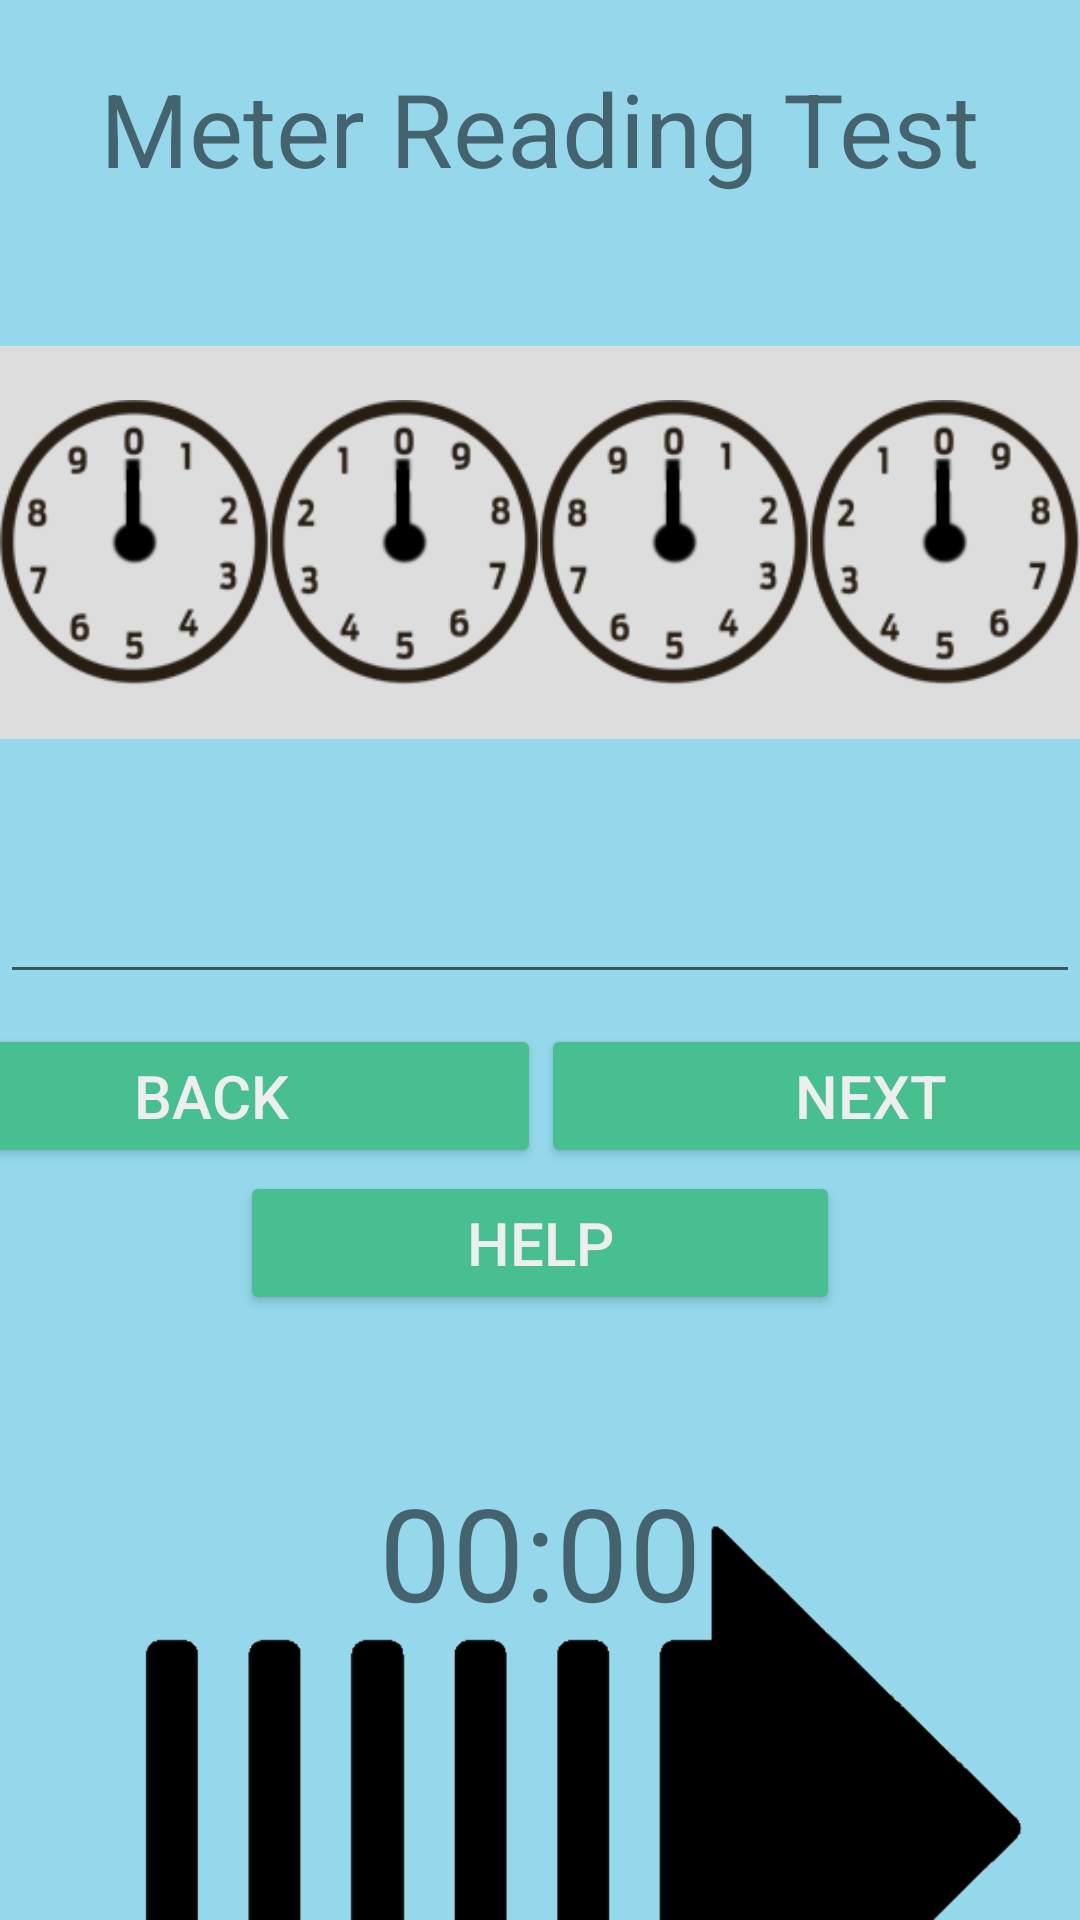

Reconstruct the res/layout file that produces this screen, plus the resources it refers to.
<!-- AndroidManifest.xml: application theme Theme.Zmetertesting01 -->
<!-- res/layout/activity_secondary.xml -->
<?xml version="1.0" encoding="utf-8"?>
<androidx.constraintlayout.widget.ConstraintLayout xmlns:android="http://schemas.android.com/apk/res/android"
    xmlns:app="http://schemas.android.com/apk/res-auto"
    xmlns:tools="http://schemas.android.com/tools"
    android:layout_width="match_parent"
    android:layout_height="match_parent"
    android:background="#95d8eb"
    tools:context=".SecondaryActivity">

    <TextView
        android:id="@+id/testTitle"
        android:layout_width="wrap_content"
        android:layout_height="wrap_content"
        android:layout_marginTop="20dp"
        android:text="Meter Reading Test"
        android:textSize="34sp"
        app:layout_constraintEnd_toEndOf="parent"
        app:layout_constraintStart_toStartOf="parent"
        app:layout_constraintTop_toTopOf="parent" />

    <LinearLayout
        android:id="@+id/dialLayout"
        android:layout_width="wrap_content"
        android:layout_height="0dp"
        android:layout_marginTop="50dp"
        android:background="#DDDDDD"
        app:layout_constraintEnd_toEndOf="parent"
        app:layout_constraintStart_toStartOf="parent"
        app:layout_constraintTop_toBottomOf="@id/testTitle">

        <ImageView
            android:id="@+id/dial0104"
            android:layout_width="0dp"
            android:layout_height="wrap_content"
            android:layout_weight="1"
            app:layout_constraintStart_toStartOf="parent"
            app:srcCompat="@drawable/dial_cw" />

        <ImageView
            android:id="@+id/dial0204"
            android:layout_width="0dp"
            android:layout_height="wrap_content"
            android:layout_weight="1"
            app:srcCompat="@drawable/dial_ccw" />

        <ImageView
            android:id="@+id/dial0304"
            android:layout_width="0dp"
            android:layout_height="wrap_content"
            android:layout_weight="1"
            app:srcCompat="@drawable/dial_cw" />

        <ImageView
            android:id="@+id/dial0404"
            android:layout_width="0dp"
            android:layout_height="wrap_content"
            android:layout_weight="1"
            app:srcCompat="@drawable/dial_ccw" />

    </LinearLayout>

    <LinearLayout
        android:layout_width="wrap_content"
        android:layout_height="wrap_content"
        android:orientation="horizontal"
        android:visibility="visible"
        tools:layout_editor_absoluteX="1dp"
        tools:layout_editor_absoluteY="247dp"
        app:layout_constraintEnd_toEndOf="@id/dialLayout"
        app:layout_constraintStart_toStartOf="@id/dialLayout"
        app:layout_constraintTop_toTopOf="@id/dialLayout"
        app:layout_constraintBottom_toBottomOf="@id/dialLayout"
        >


        <ImageView
            android:id="@+id/pointer0104"
            android:layout_width="wrap_content"
            android:layout_height="wrap_content"
            android:layout_weight="1"
            app:srcCompat="@drawable/dial" />

        <ImageView
            android:id="@+id/pointer0204"
            android:layout_width="wrap_content"
            android:layout_height="wrap_content"
            android:layout_weight="1"
            app:srcCompat="@drawable/dial" />

        <ImageView
            android:id="@+id/pointer0304"
            android:layout_width="wrap_content"
            android:layout_height="wrap_content"
            android:layout_weight="1"
            app:srcCompat="@drawable/dial" />

        <ImageView
            android:id="@+id/pointer0404"
            android:layout_width="wrap_content"
            android:layout_height="wrap_content"
            android:layout_weight="1"
            app:srcCompat="@drawable/dial" />

    </LinearLayout>

    <LinearLayout
        android:id="@+id/dial5Layout"
        android:layout_width="wrap_content"
        android:layout_height="0dp"
        android:layout_marginTop="50dp"
        android:visibility="invisible"
        app:layout_constraintEnd_toEndOf="parent"
        app:layout_constraintStart_toStartOf="parent"
        app:layout_constraintTop_toBottomOf="@id/testTitle">

        <ImageView
            android:id="@+id/dial0105"
            android:layout_width="0dp"
            android:layout_height="wrap_content"
            android:layout_weight="1"
            app:layout_constraintStart_toStartOf="parent"
            app:srcCompat="@drawable/dial_cw" />

        <ImageView
            android:id="@+id/dial0205"
            android:layout_width="0dp"
            android:layout_height="wrap_content"
            android:layout_weight="1"
            app:srcCompat="@drawable/dial_ccw" />

        <ImageView
            android:id="@+id/dial0305"
            android:layout_width="0dp"
            android:layout_height="wrap_content"
            android:layout_weight="1"
            app:srcCompat="@drawable/dial_cw" />

        <ImageView
            android:id="@+id/dial0405"
            android:layout_width="0dp"
            android:layout_height="wrap_content"
            android:layout_weight="1"
            app:srcCompat="@drawable/dial_ccw" />

        <ImageView
            android:id="@+id/dial0505"
            android:layout_width="0dp"
            android:layout_height="wrap_content"
            android:layout_weight="1"
            app:srcCompat="@drawable/dial_cw" />

    </LinearLayout>

    <LinearLayout
        android:id="@+id/pointer5Layout"
        android:layout_width="wrap_content"
        android:layout_height="wrap_content"
        android:orientation="horizontal"
        android:background="#DDDDDD"
        android:visibility="invisible"
        tools:layout_editor_absoluteX="1dp"
        tools:layout_editor_absoluteY="247dp"
        app:layout_constraintEnd_toEndOf="@id/dial5Layout"
        app:layout_constraintStart_toStartOf="@id/dial5Layout"
        app:layout_constraintTop_toTopOf="@id/dial5Layout"
        app:layout_constraintBottom_toBottomOf="@id/dial5Layout"
        >


        <ImageView
            android:id="@+id/pointer0105"
            android:layout_width="wrap_content"
            android:layout_height="wrap_content"
            android:layout_weight="1"
            app:srcCompat="@drawable/dial" />

        <ImageView
            android:id="@+id/pointer0205"
            android:layout_width="wrap_content"
            android:layout_height="wrap_content"
            android:layout_weight="1"
            app:srcCompat="@drawable/dial" />

        <ImageView
            android:id="@+id/pointer0305"
            android:layout_width="wrap_content"
            android:layout_height="wrap_content"
            android:layout_weight="1"
            app:srcCompat="@drawable/dial" />

        <ImageView
            android:id="@+id/pointer0405"
            android:layout_width="wrap_content"
            android:layout_height="wrap_content"
            android:layout_weight="1"
            app:srcCompat="@drawable/dial" />

        <ImageView
            android:id="@+id/pointer0505"
            android:layout_width="wrap_content"
            android:layout_height="wrap_content"
            android:layout_weight="1"
            app:srcCompat="@drawable/dial" />

    </LinearLayout>

    <EditText
        android:id="@+id/answerEntry"
        android:layout_width="wrap_content"
        android:layout_height="wrap_content"
        android:layout_marginTop="25dp"
        android:ems="10"
        android:inputType="number"
        android:textAlignment="center"
        android:textSize="32sp"
        app:layout_constraintEnd_toEndOf="parent"
        app:layout_constraintStart_toStartOf="parent"
        app:layout_constraintTop_toBottomOf="@+id/dialLayout" />

    <LinearLayout
        android:id="@+id/ButtonLayout01"
        android:layout_width="440dp"
        android:layout_height="49dp"
        android:layout_marginStart="1dp"
        android:layout_marginTop="10dp"
        android:layout_marginEnd="1dp"
        android:orientation="horizontal"
        app:layout_constraintEnd_toEndOf="parent"
        app:layout_constraintStart_toStartOf="parent"
        app:layout_constraintTop_toBottomOf="@+id/answerEntry">

        <Button
            android:id="@+id/Back"
            android:layout_width="wrap_content"
            android:layout_height="wrap_content"
            android:layout_weight="1"
            android:backgroundTint="#48BF91"
            android:text="Back"
            android:textColor="#EEEEEE"
            android:textSize="20sp"
            app:strokeColor="@color/black"
            app:strokeWidth="2dp"
            tools:ignore="TouchTargetSizeCheck" />

        <Button
            android:id="@+id/Next"
            android:layout_width="wrap_content"
            android:layout_height="wrap_content"
            android:layout_weight="1"
            android:backgroundTint="#48BF91"
            android:text="Next"
            android:textColor="#EEEEEE"
            android:textSize="20sp"
            app:strokeColor="@color/black"
            app:strokeWidth="2dp" />
    </LinearLayout>

    <Button
        android:id="@+id/btnTestHelp"
        android:layout_width="200dp"
        android:layout_height="wrap_content"
        android:backgroundTint="#48BF91"
        android:text="Help"
        android:textColor="#EEEEEE"
        android:textSize="20sp"
        app:layout_constraintEnd_toEndOf="parent"
        app:layout_constraintHorizontal_bias="0.5"
        app:layout_constraintStart_toStartOf="parent"
        app:layout_constraintTop_toBottomOf="@+id/ButtonLayout01"
        app:strokeColor="@color/black" />

    <TextView
        android:id="@+id/timer"
        android:layout_width="wrap_content"
        android:layout_height="wrap_content"
        android:layout_marginTop="50dp"
        android:text="00:00"
        android:textSize="43sp"
        app:layout_constraintEnd_toEndOf="parent"
        app:layout_constraintHorizontal_bias="0.5"
        app:layout_constraintStart_toStartOf="parent"
        app:layout_constraintTop_toBottomOf="@+id/btnTestHelp" />

    <ImageView
        android:id="@+id/imageView9"
        android:layout_width="423dp"
        android:layout_height="143dp"
        app:layout_constraintBottom_toBottomOf="parent"
        app:layout_constraintEnd_toEndOf="parent"
        app:layout_constraintHorizontal_bias="0.5"
        app:layout_constraintStart_toStartOf="parent"
        app:srcCompat="@drawable/arrow" />


</androidx.constraintlayout.widget.ConstraintLayout>
<!-- resources referenced by this layout -->
<resources>
  <!-- drawable arrow: png bitmap (drawable-v24, 6859 bytes) -->
  <!-- drawable dial: png bitmap (drawable-v24, 1391 bytes) -->
  <!-- drawable dial_ccw: png bitmap (drawable-v24, 9925 bytes) -->
  <!-- drawable dial_cw: png bitmap (drawable-v24, 9721 bytes) -->
  <style name="Theme.Zmetertesting01" parent="Theme.MaterialComponents.DayNight.DarkActionBar">
          
          <item name="colorPrimary">@color/purple_500</item>
          <item name="colorPrimaryVariant">@color/purple_700</item>
          <item name="colorOnPrimary">@color/white</item>
          
          <item name="colorSecondary">@color/teal_200</item>
          <item name="colorSecondaryVariant">@color/teal_700</item>
          <item name="colorOnSecondary">@color/black</item>
          
          <item name="android:statusBarColor" tools:targetApi="l">?attr/colorPrimaryVariant</item>
          
      </style>
  <!-- not gathered from this repository: default colours our renderer supplied (Android Studio template values) -->
  <color name="purple_500">#FF6200EE</color>
  <color name="purple_700">#FF3700B3</color>
  <color name="teal_200">#FF03DAC5</color>
  <color name="teal_700">#FF018786</color>
  <color name="black">#FF000000</color>
  <color name="white">#FFFFFFFF</color>
</resources>
